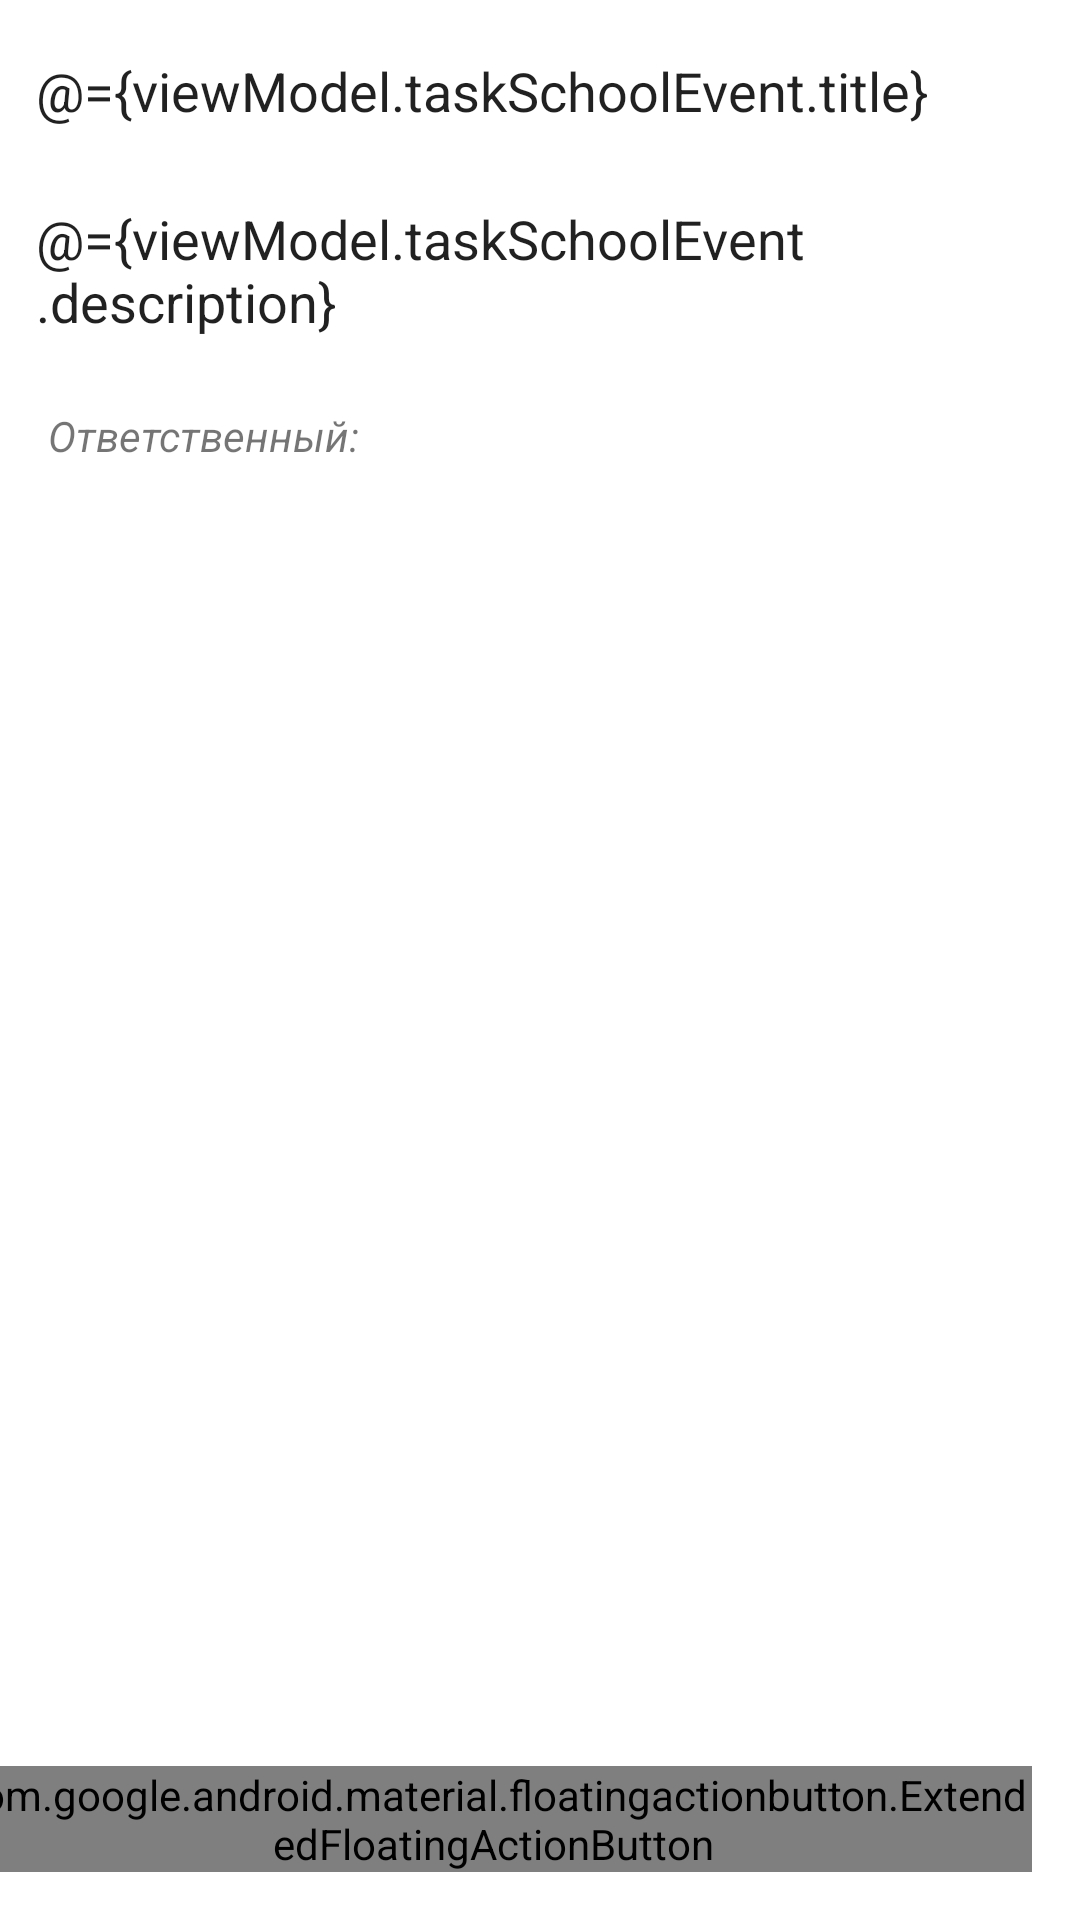

Reconstruct the res/layout file that produces this screen, plus the resources it refers to.
<!-- AndroidManifest.xml: application theme AppTheme -->
<!-- res/layout/fragment_task_event_edit.xml -->
<?xml version="1.0" encoding="utf-8"?>
<layout xmlns:android="http://schemas.android.com/apk/res/android"
        xmlns:app="http://schemas.android.com/apk/res-auto"
        xmlns:tools="http://schemas.android.com/tools">

    <data>
        <variable
                name="viewModel"
                type="com.bogiruapps.rdshapp.schoolevents.taskevent.taskEventEdit.TaskSchoolEventEditViewModel" />

    </data>

    <androidx.constraintlayout.widget.ConstraintLayout
            android:id="@+id/task_event_edit_layout"
            android:layout_width="match_parent"
            android:layout_height="match_parent"
            android:background="#FFFFFF"
            tools:context=".schoolevents.taskevent.taskEventEdit.TaskSchoolEventEditFragment">

        <EditText
                android:id="@+id/task_event_edit_text"
                android:layout_width="0dp"
                android:layout_height="wrap_content"
                android:layout_marginStart="8dp"
                android:layout_marginTop="8dp"
                android:layout_marginEnd="8dp"
                android:gravity="start"
                android:hint="Введите текст объявления"
                android:text="@={viewModel.taskSchoolEvent.description}"
                app:layout_constraintEnd_toEndOf="parent"
                app:layout_constraintHorizontal_bias="1.0"
                app:layout_constraintStart_toStartOf="parent"
                app:layout_constraintTop_toBottomOf="@+id/task_event_edit_title" />

        <EditText
                android:id="@+id/task_event_edit_title"
                android:layout_width="0dp"
                android:layout_height="wrap_content"
                android:layout_marginStart="8dp"
                android:layout_marginTop="8dp"
                android:layout_marginEnd="8dp"
                android:gravity="start"
                android:hint="Введите название"
                android:text="@={viewModel.taskSchoolEvent.title}"
                android:textSize="18sp"
                android:textStyle="normal"
                app:layout_constraintEnd_toEndOf="parent"
                app:layout_constraintStart_toStartOf="parent"
                app:layout_constraintTop_toTopOf="parent" />

        <Spinner
                android:id="@+id/task_event_edit_spinner"
                android:layout_width="0dp"
                android:layout_height="wrap_content"
                android:layout_marginStart="8dp"
                android:layout_marginTop="8dp"
                android:layout_marginEnd="8dp"
                app:layout_constraintEnd_toEndOf="parent"
                app:layout_constraintHorizontal_bias="1.0"
                app:layout_constraintStart_toStartOf="parent"
                app:layout_constraintTop_toBottomOf="@+id/task_event_edit_responsible" />

        <TextView
                android:id="@+id/task_event_edit_responsible"
                android:layout_width="wrap_content"
                android:layout_height="wrap_content"
                android:layout_marginStart="16dp"
                android:layout_marginTop="16dp"
                android:text="Ответственный:"
                android:textStyle="italic"
                app:layout_constraintStart_toStartOf="parent"
                app:layout_constraintTop_toBottomOf="@+id/task_event_edit_text" />

        <com.google.android.material.floatingactionbutton.ExtendedFloatingActionButton
                android:id="@+id/task_event_edit_fab"
                android:layout_width="wrap_content"
                android:layout_height="wrap_content"
                android:layout_marginEnd="16dp"
                android:layout_marginBottom="16dp"
                android:background="#5A9FF1"
                android:onClick="@{(view) -> viewModel.createTaskEvent()}"
                android:text="Опубликовать"
                android:textColor="#FFFFFF"
                app:backgroundTint="#5A9FF1"
                app:icon="@drawable/ic_send_white_18dp"
                app:iconGravity="end"
                app:iconTint="#FFFFFF"
                app:layout_constraintBottom_toBottomOf="parent"
                app:layout_constraintEnd_toEndOf="parent" />

    </androidx.constraintlayout.widget.ConstraintLayout>
</layout>
<!-- resources referenced by this layout -->
<resources>
  <!-- drawable ic_send_white_18dp (drawable) -->
  <vector xmlns:android="http://schemas.android.com/apk/res/android"
      android:width="18dp"
      android:height="18dp"
      android:viewportWidth="24"
      android:viewportHeight="24">
    <path
        android:pathData="M2.01,21L23,12 2.01,3 2,10l15,2 -15,2z"
        android:fillColor="#ffffff"/>
  </vector>
  <style name="AppTheme" parent="Theme.MaterialComponents.Light.NoActionBar">
          
          <item name="colorPrimary">@color/colorPrimary</item>
          <item name="colorPrimaryDark">@color/colorPrimaryDark</item>
          <item name="colorAccent">@color/colorAccent</item>
          <item name="colorControlNormal">#ffffff</item>
      </style>
  <color name="colorPrimary">#1976D2</color>
  <color name="colorPrimaryDark">#1565c0</color>
  <color name="colorAccent">#1976D2</color>
</resources>
